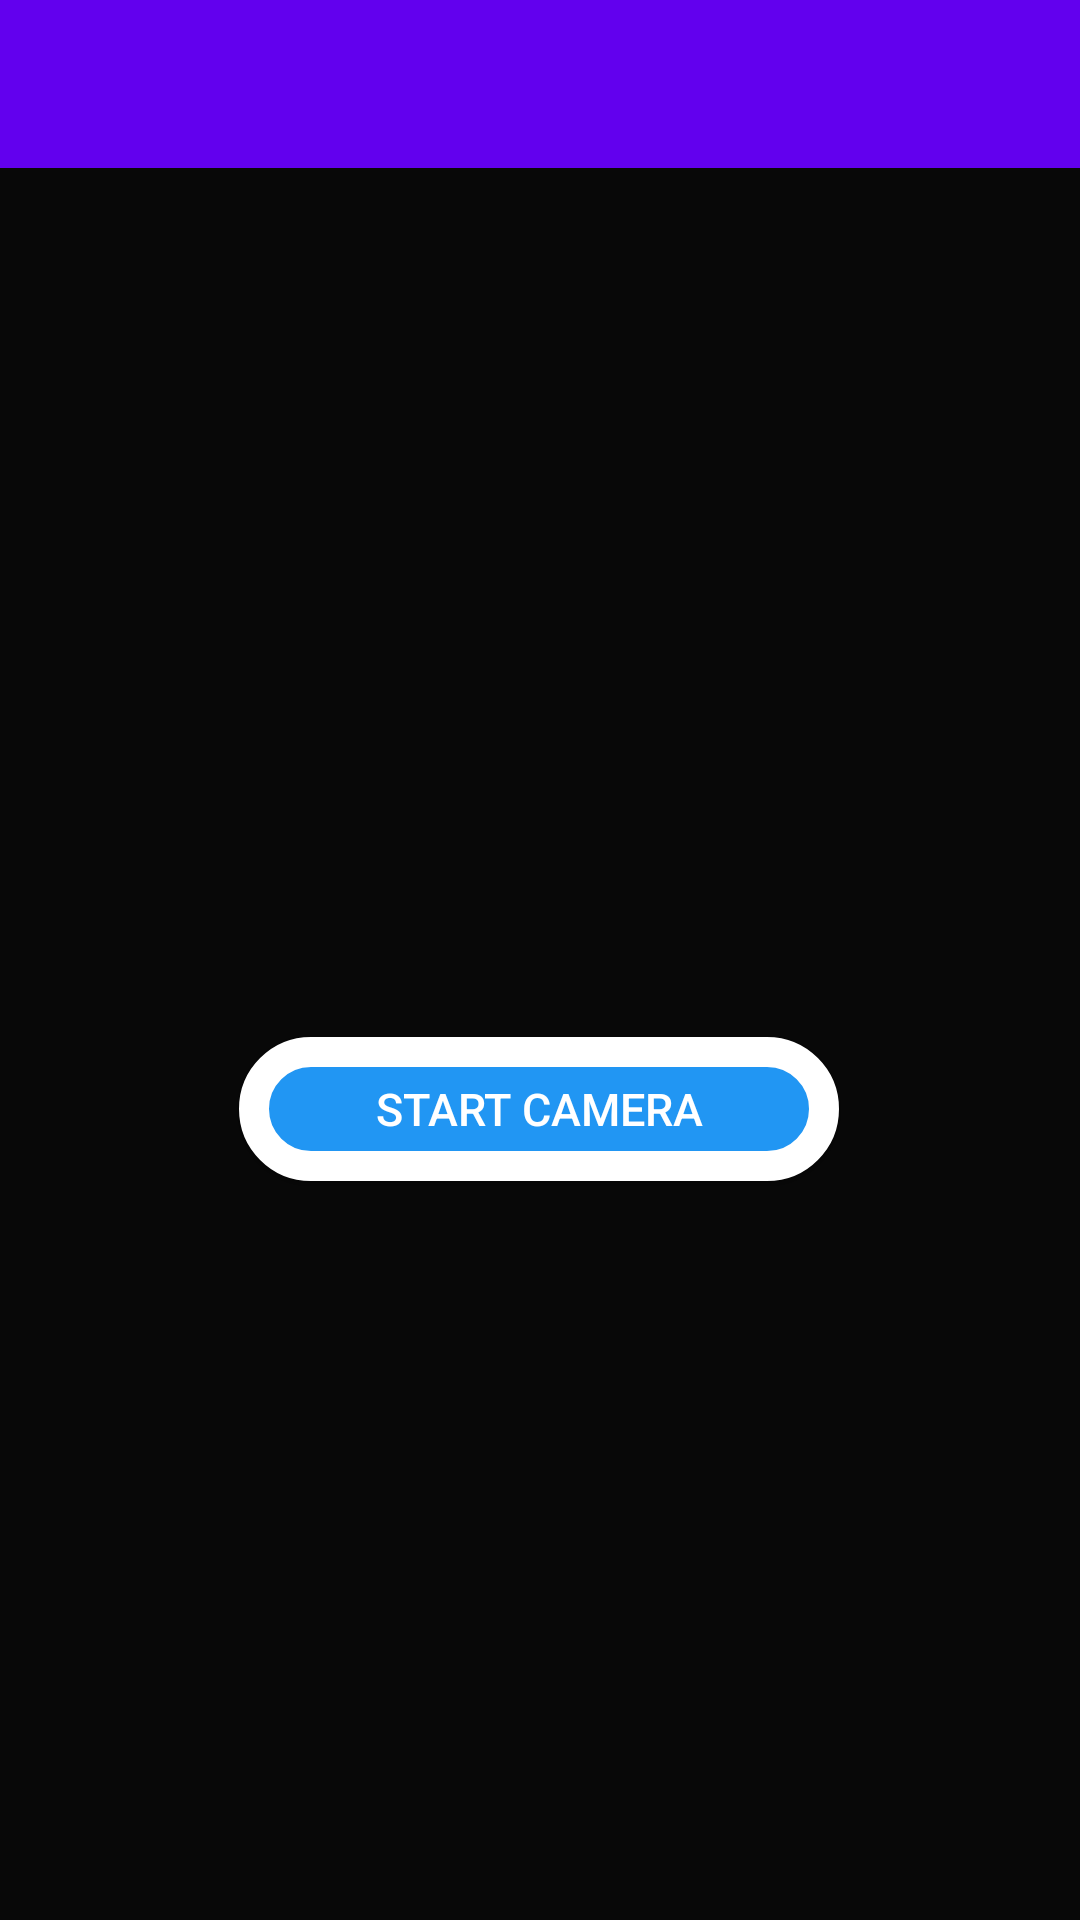

Write the Android layout XML for this screen, with the resource values it uses.
<!-- AndroidManifest.xml: application theme Theme.MultiCameraApp2.NoActionBar -->
<!-- res/layout/activity_caster.xml -->
<?xml version="1.0" encoding="utf-8"?>
<androidx.constraintlayout.widget.ConstraintLayout
    xmlns:android="http://schemas.android.com/apk/res/android"
    xmlns:app="http://schemas.android.com/apk/res-auto"
    xmlns:tools="http://schemas.android.com/tools"
    android:layout_width="match_parent"
    android:layout_height="match_parent"
    android:background="#8F000000">

    <com.google.android.material.appbar.AppBarLayout
        android:id="@+id/appBarLayout"
        android:layout_width="match_parent"
        android:layout_height="wrap_content"
        android:theme="@style/Theme.Timepass_1.AppBarOverlay"
        app:layout_constraintEnd_toEndOf="parent"
        app:layout_constraintStart_toStartOf="parent"
        app:layout_constraintTop_toTopOf="parent">

        <androidx.appcompat.widget.Toolbar
            android:id="@+id/toolbar"
            android:layout_width="match_parent"
            android:layout_height="?attr/actionBarSize"
            android:background="?attr/colorPrimary"
            app:popupTheme="@style/Theme.Timepass_1.PopupOverlay" />

    </com.google.android.material.appbar.AppBarLayout>

    <Button
        android:id="@+id/camera_preview"
        android:layout_width="200dp"
        android:layout_height="wrap_content"
        android:background="@drawable/button"
        android:text="Start Camera"
        android:textSize="15sp"
        app:layout_constraintBottom_toBottomOf="parent"
        app:layout_constraintEnd_toEndOf="parent"
        app:layout_constraintHorizontal_bias="0.497"
        app:layout_constraintStart_toStartOf="parent"
        app:layout_constraintTop_toTopOf="parent"
        app:layout_constraintVertical_bias="0.584" />


</androidx.constraintlayout.widget.ConstraintLayout>
<!-- resources referenced by this layout -->
<resources>
  <!-- drawable button (drawable) -->
  <?xml version="1.0" encoding="utf-8"?>
  <shape xmlns:android="http://schemas.android.com/apk/res/android">
      <stroke android:color="@color/white" android:width="10dp" />
      <solid android:color="#2196F3"/>
      <corners android:radius="30dp"/>
  </shape>
  <style name="Theme.Timepass_1.AppBarOverlay" parent="ThemeOverlay.AppCompat.Dark.ActionBar">
  
      </style>
  <style name="Theme.Timepass_1.PopupOverlay" parent="ThemeOverlay.AppCompat.Dark">
  
      </style>
  <style name="Theme.MultiCameraApp2.NoActionBar" parent="Theme.MaterialComponents.NoActionBar">
          
          <item name="colorPrimary">@color/purple_500</item>
          <item name="colorPrimaryVariant">@color/purple_700</item>
          <item name="colorOnPrimary">@color/white</item>
          
          <item name="colorSecondary">@color/teal_200</item>
          <item name="colorSecondaryVariant">@color/teal_700</item>
          <item name="colorOnSecondary">@color/black</item>
          
          <item name="android:statusBarColor" tools:targetApi="l">?attr/colorPrimaryVariant</item>
          
      </style>
  <color name="white">#FFFFFFFF</color>
  <color name="purple_500">#FF6200EE</color>
  <color name="purple_700">#FF3700B3</color>
  <color name="teal_200">#FF03DAC5</color>
  <color name="teal_700">#FF018786</color>
  <color name="black">#FF000000</color>
</resources>
